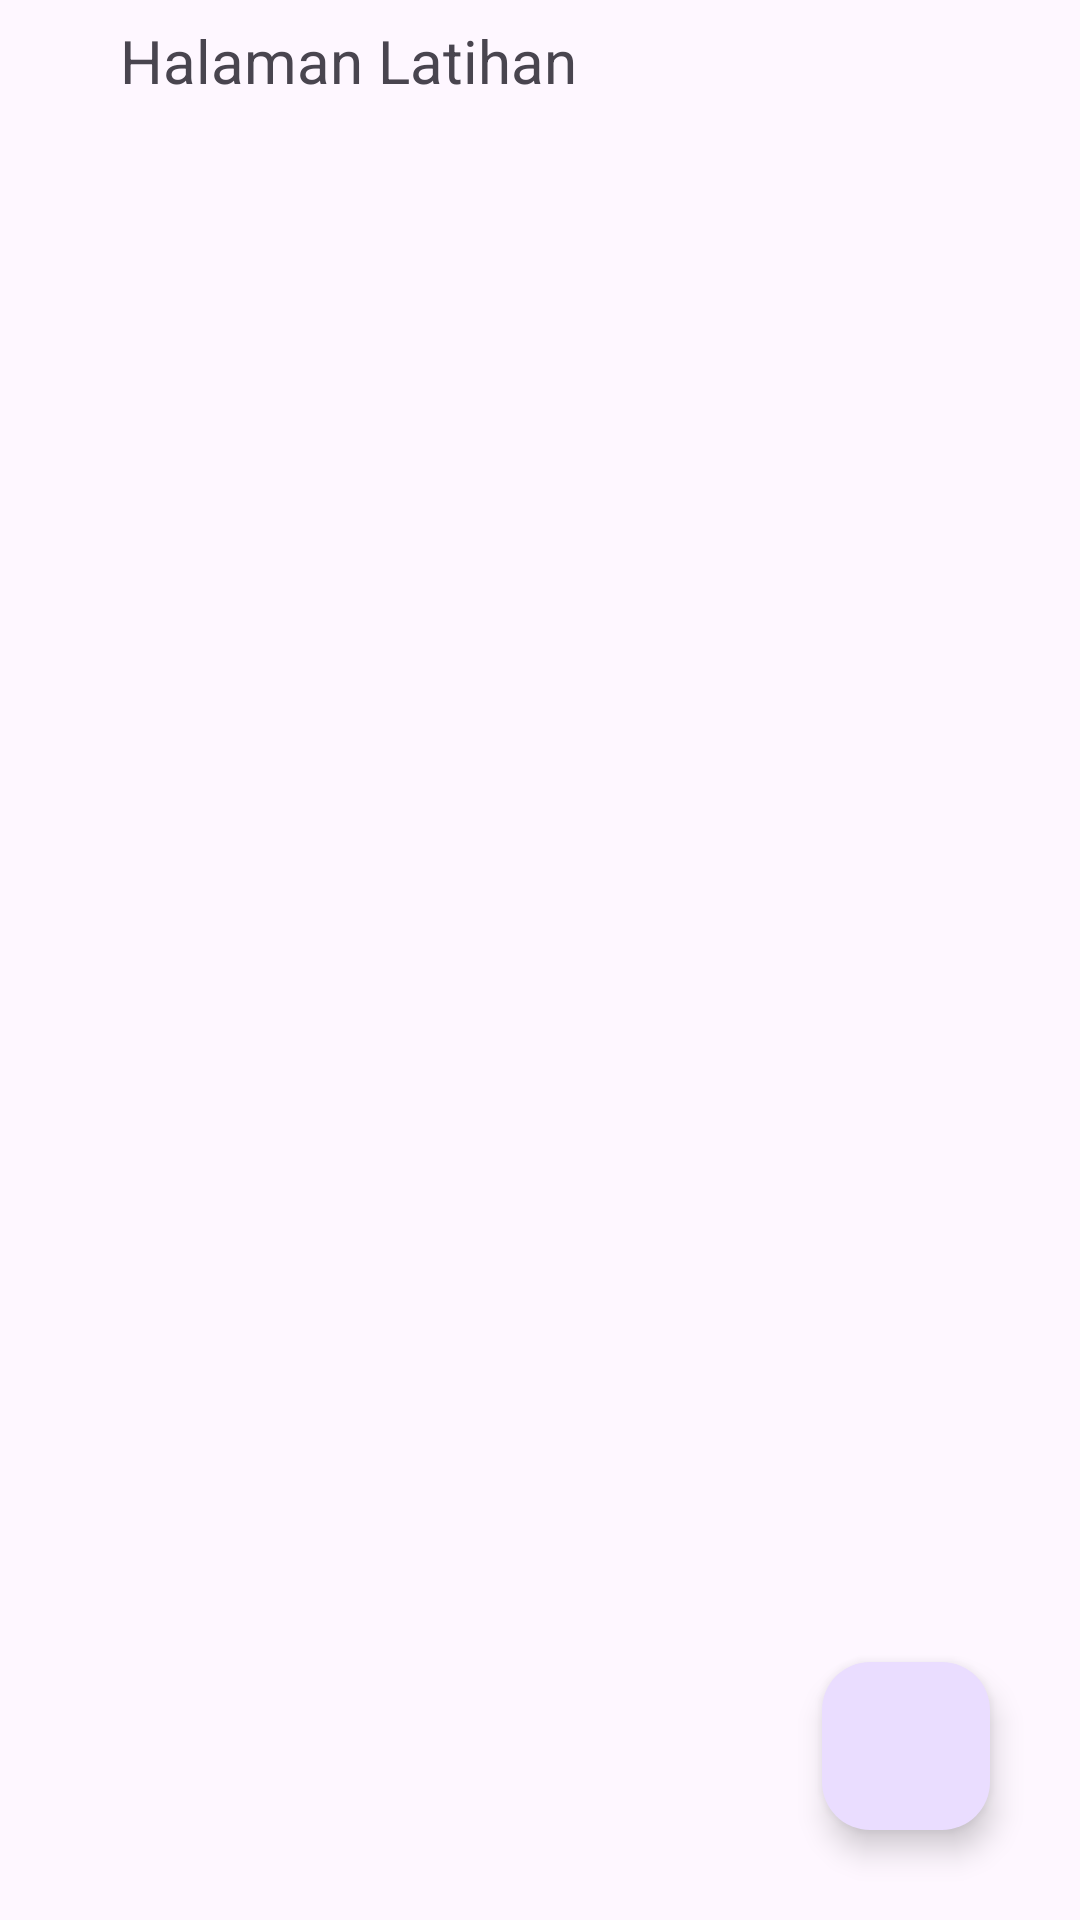

Layout XML and referenced resources for this Android screen:
<!-- AndroidManifest.xml: application theme Theme.LatihanRecyclerViewPraktikum -->
<!-- res/layout/activity_people_room.xml -->
<?xml version="1.0" encoding="utf-8"?>
<androidx.constraintlayout.widget.ConstraintLayout xmlns:android="http://schemas.android.com/apk/res/android"
    xmlns:app="http://schemas.android.com/apk/res-auto"
    xmlns:tools="http://schemas.android.com/tools"
    android:layout_width="match_parent"
    android:layout_height="match_parent"
    tools:context=".activity.practice.PeopleRoomActivity">

    <androidx.core.widget.NestedScrollView
        android:layout_width="match_parent"
        android:layout_height="match_parent"
        app:layout_constraintBottom_toBottomOf="parent"
        app:layout_constraintEnd_toEndOf="parent"
        app:layout_constraintStart_toStartOf="parent"
        app:layout_constraintTop_toTopOf="parent">

        <androidx.constraintlayout.widget.ConstraintLayout
            android:layout_width="match_parent"
            android:layout_height="match_parent">

            <ImageView
                android:id="@+id/btn_back"
                android:layout_width="wrap_content"
                android:layout_height="wrap_content"
                android:layout_marginStart="20dp"
                android:layout_marginTop="20dp"
                android:src="@drawable/baseline_arrow_back_24"
                app:layout_constraintStart_toStartOf="parent"
                app:layout_constraintTop_toTopOf="parent" />

            <TextView
                android:id="@+id/people_room_title"
                android:layout_width="wrap_content"
                android:layout_height="wrap_content"
                android:layout_marginStart="20dp"
                android:text="Halaman Latihan"
                android:textSize="20sp"
                app:layout_constraintBottom_toBottomOf="@+id/btn_back"
                app:layout_constraintStart_toEndOf="@+id/btn_back"
                app:layout_constraintTop_toTopOf="@+id/btn_back" />

            <androidx.recyclerview.widget.RecyclerView
                android:id="@+id/rv_people_room"
                android:layout_width="match_parent"
                android:layout_height="match_parent"
                android:layout_marginTop="10dp"
                app:layout_constraintBottom_toBottomOf="parent"
                app:layout_constraintEnd_toEndOf="parent"
                app:layout_constraintStart_toStartOf="parent"
                app:layout_constraintTop_toBottomOf="@+id/people_room_title"
                tools:listitem="@layout/item_people" />

        </androidx.constraintlayout.widget.ConstraintLayout>

    </androidx.core.widget.NestedScrollView>

    <com.google.android.material.floatingactionbutton.FloatingActionButton
        android:id="@+id/btn_add_people"
        android:layout_width="wrap_content"
        android:layout_height="wrap_content"
        android:layout_marginEnd="30dp"
        android:layout_marginBottom="30dp"
        android:src="@drawable/baseline_add_24"
        app:layout_constraintBottom_toBottomOf="parent"
        app:layout_constraintEnd_toEndOf="parent" />

</androidx.constraintlayout.widget.ConstraintLayout>
<!-- res/layout/item_people.xml (included above) -->
<?xml version="1.0" encoding="utf-8"?>
<androidx.cardview.widget.CardView xmlns:android="http://schemas.android.com/apk/res/android"
    xmlns:app="http://schemas.android.com/apk/res-auto"
    android:layout_width="match_parent"
    android:layout_margin="10dp"
    app:cardCornerRadius="10dp"
    android:layout_height="wrap_content">

    <androidx.constraintlayout.widget.ConstraintLayout
        android:layout_width="match_parent"
        android:layout_height="match_parent">

        <TextView
            android:id="@+id/people_name"
            android:layout_width="0dp"
            android:layout_height="wrap_content"
            android:layout_marginHorizontal="10dp"
            android:text="Kevin De Bruyne"
            android:textSize="20sp"
            app:layout_constraintBottom_toBottomOf="@+id/btn_fav"
            app:layout_constraintEnd_toStartOf="@+id/btn_fav"
            app:layout_constraintStart_toStartOf="parent"
            app:layout_constraintTop_toTopOf="@+id/btn_fav" />

        <ImageView
            android:id="@+id/btn_fav"
            android:layout_width="wrap_content"
            android:layout_height="wrap_content"
            android:layout_marginTop="10dp"
            android:layout_marginEnd="10dp"
            android:src="@drawable/baseline_favorite_border_24"
            app:layout_constraintEnd_toEndOf="@+id/btn_more"
            app:layout_constraintEnd_toStartOf="@+id/btn_more"
            app:layout_constraintTop_toTopOf="parent" />

        <ImageView
            android:id="@+id/btn_more"
            android:layout_width="wrap_content"
            android:layout_height="wrap_content"
            android:layout_marginTop="10dp"
            android:layout_marginEnd="10dp"
            android:src="@drawable/baseline_more_horiz_24"
            app:layout_constraintEnd_toEndOf="parent"
            app:layout_constraintTop_toTopOf="parent" />

        <androidx.cardview.widget.CardView
            android:layout_width="0dp"
            android:layout_height="200dp"
            android:layout_marginVertical="10dp"
            app:cardCornerRadius="20dp"
            app:layout_constraintBottom_toBottomOf="parent"
            app:layout_constraintEnd_toEndOf="@+id/btn_more"
            app:layout_constraintStart_toStartOf="@+id/people_name"
            app:layout_constraintTop_toBottomOf="@id/people_name">

            <ImageView
                android:id="@+id/people_image"
                android:layout_width="match_parent"
                android:layout_height="match_parent"
                android:adjustViewBounds="true"
                android:scaleType="centerCrop"
                android:src="@drawable/kevindebruyne" />

        </androidx.cardview.widget.CardView>

    </androidx.constraintlayout.widget.ConstraintLayout>

</androidx.cardview.widget.CardView>
<!-- resources referenced by this layout -->
<resources>
  <style name="Theme.LatihanRecyclerViewPraktikum" parent="Base.Theme.LatihanRecyclerViewPraktikum" />
  <style name="Base.Theme.LatihanRecyclerViewPraktikum" parent="Theme.Material3.DayNight.NoActionBar">
          
          
      </style>
</resources>
